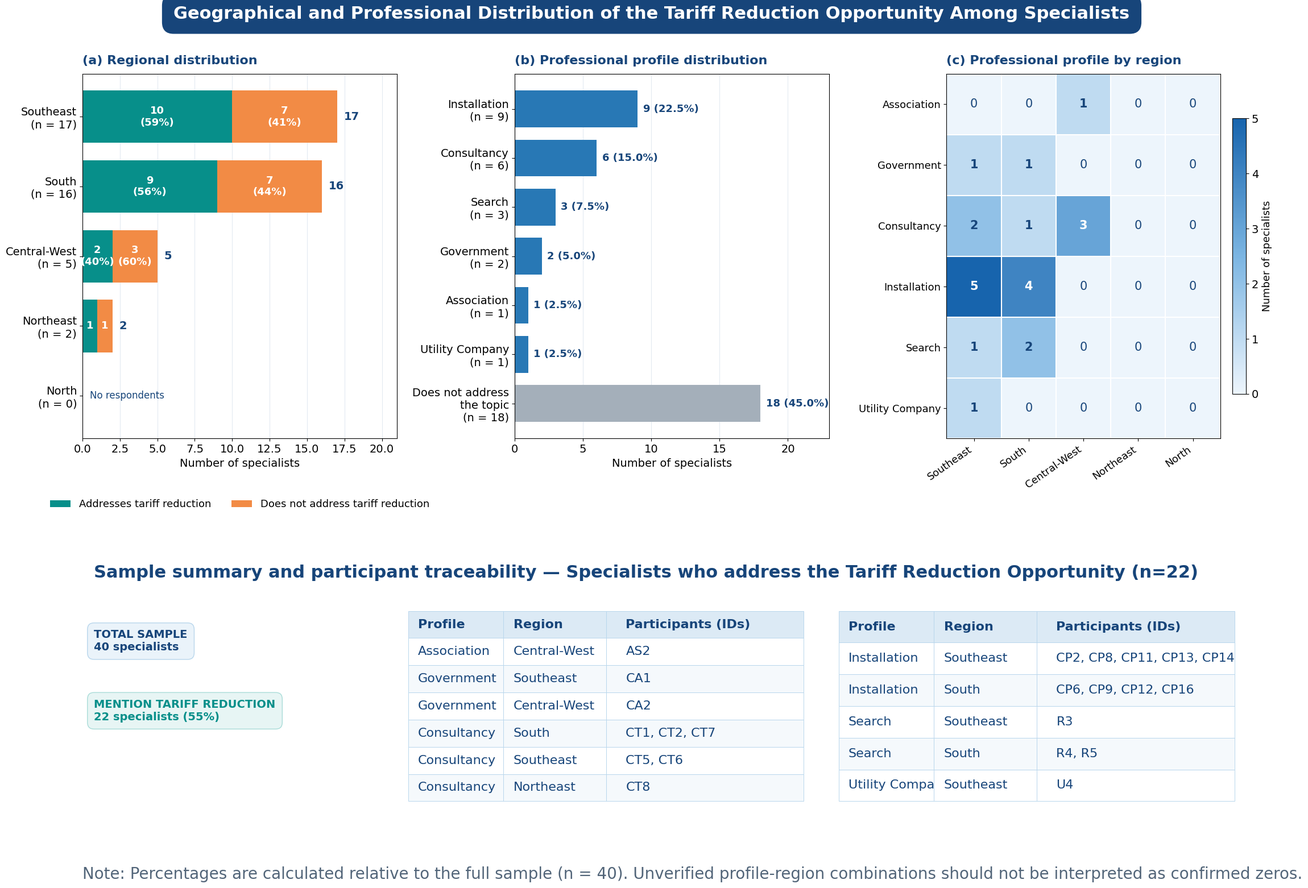

Generate this figure with matplotlib: (Note: this script raises an exception after producing the figure.)
import numpy as np
import pandas as pd
import matplotlib.pyplot as plt
from matplotlib.colors import LinearSegmentedColormap
from matplotlib.patches import FancyBboxPatch, Circle
import os

# ============================================================
# 1. DADOS
# ============================================================

regions = [
    "Southeast",
    "South",
    "Central-West",
    "Northeast",
    "North"
]

regional_total = np.array([17, 16, 5, 2, 0])
regional_mentions = np.array([10, 9, 2, 1, 0])
regional_no_mentions = np.array([7, 7, 3, 1, 0])

profiles = [
    "Installation",
    "Consultancy",
    "Search",
    "Government",
    "Association",
    "Utility Company",
    "Does not address\nthe topic"
]

profile_counts = np.array([9, 6, 3, 2, 1, 1, 18])
profile_percentages = profile_counts / 40 * 100

heatmap_profiles = [
    "Association",
    "Government",
    "Consultancy",
    "Installation",
    "Search",
    "Utility Company"
]

heatmap_regions = [
    "Southeast",
    "South",
    "Central-West",
    "Northeast",
    "North"
]

heatmap_data = np.array([
    [0, 0, 1, 0, 0],  # Association
    [1, 1, 0, 0, 0],  # Government
    [2, 1, 3, 0, 0],  # Consultancy
    [5, 4, 0, 0, 0],  # Installation
    [1, 2, 0, 0, 0],  # Search
    [1, 0, 0, 0, 0]   # Utility Company
])

participants = [
    ("Association", "Central-West", "AS2"),
    ("Government", "Southeast", "CA1"),
    ("Government", "Central-West", "CA2"),
    ("Consultancy", "South", "CT1, CT2, CT7"),
    ("Consultancy", "Southeast", "CT5, CT6"),
    ("Consultancy", "Northeast", "CT8"),
    ("Installation", "Southeast",
     "CP2, CP8, CP11, CP13, CP14"),
    ("Installation", "South",
     "CP6, CP9, CP12, CP16"),
    ("Search", "Southeast", "R3"),
    ("Search", "South", "R4, R5"),
    ("Utility Company", "Southeast", "U4")
]

# ============================================================
# 2. ESTILO VISUAL
# ============================================================

plt.rcParams.update({
    "font.family": "DejaVu Sans",
    "font.size": 14,
    "axes.titlesize": 16,
    "axes.labelsize": 14,
    "xtick.labelsize": 14,
    "ytick.labelsize": 14,
    "figure.facecolor": "white",
    "axes.facecolor": "white",
    "savefig.facecolor": "white"
})

navy = "#17457A"
blue = "#2878B5"
teal = "#078F8A"
orange = "#F28B45"
grey = "#A4AFBA"
light_blue = "#EAF3FA"
grid_color = "#D8E2EC"

# ============================================================
# 3. CRIAR FIGURA COM TRÊS PAINÉIS
# ============================================================

# Aumentei a altura total da figura para acomodar as tabelas maiores
fig = plt.figure(figsize=(22, 16), constrained_layout=False)

gs = fig.add_gridspec(
    nrows=2,
    ncols=3,
    height_ratios=[2.2, 1.4],  # Mais espaço vertical para o painel inferior
    width_ratios=[1.05, 1.05, 1.0],
    left=0.045,
    right=0.975,
    top=0.90,
    bottom=0.08,  # Mais espaço para a nota metodológica
    wspace=0.38,
    hspace=0.50   # Mais separação entre gráficos e tabelas
)

ax_a = fig.add_subplot(gs[0, 0])
ax_b = fig.add_subplot(gs[0, 1])
ax_c = fig.add_subplot(gs[0, 2])
ax_table = fig.add_subplot(gs[1, :])

# Título geral
fig.suptitle(
    "Geographical and Professional Distribution of the "
    "Tariff Reduction Opportunity Among Specialists",
    fontsize=22,
    fontweight="bold",
    color="white",
    x=0.5,
    y=0.975,
    bbox=dict(
        boxstyle="round,pad=0.65",
        facecolor=navy,
        edgecolor=navy
    )
)

# ============================================================
# 4. PAINEL A — DISTRIBUIÇÃO REGIONAL
# ============================================================

y = np.arange(len(regions))

ax_a.barh(
    y,
    regional_mentions,
    color=teal,
    label="Addresses tariff reduction",
    height=0.75
)

ax_a.barh(
    y,
    regional_no_mentions,
    left=regional_mentions,
    color=orange,
    label="Does not address tariff reduction",
    height=0.75
)

for i, (yes, no, total) in enumerate(
    zip(regional_mentions, regional_no_mentions, regional_total)
):
    if total > 0:
        pct_yes = yes / total * 100
        pct_no = no / total * 100

        if yes >= 2:
            ax_a.text(
                yes / 2, i,
                f"{yes}\n({pct_yes:.0f}%)",
                ha="center", va="center",
                color="white", fontweight="bold",
                fontsize=13
            )
        else:
            ax_a.text(
                yes / 2, i,
                str(yes),
                ha="center", va="center",
                color="white", fontweight="bold",
                fontsize=13
            )

        if no >= 2:
            ax_a.text(
                yes + no / 2, i,
                f"{no}\n({pct_no:.0f}%)",
                ha="center", va="center",
                color="white", fontweight="bold",
                fontsize=13
            )
        else:
            ax_a.text(
                yes + no / 2, i,
                str(no),
                ha="center", va="center",
                color="white", fontweight="bold",
                fontsize=13
            )

        ax_a.text(
            total + 0.45, i,
            str(total),
            va="center",
            color=navy,
            fontweight="bold",
            fontsize=14
        )
    else:
        ax_a.text(
            3.0, i, "No respondents",
            ha="center", va="center",
            color=navy,
            fontsize=12
        )

ax_a.set_yticks(y)
ax_a.set_yticklabels([
    f"{r}\n(n = {n})"
    for r, n in zip(regions, regional_total)
])
ax_a.invert_yaxis()
ax_a.set_xlim(0, 21)
ax_a.set_xlabel("Number of specialists", fontsize=14)
ax_a.set_title(
    "(a) Regional distribution",
    loc="left", color=navy, fontweight="bold", pad=12
)

ax_a.grid(axis="x", color=grid_color, alpha=0.7)
ax_a.set_axisbelow(True)

ax_a.legend(
    loc="lower center",
    bbox_to_anchor=(0.5, -0.22),
    frameon=False,
    fontsize=13,
    ncol=2
)

# ============================================================
# 5. PAINEL B — PERFIS PROFISSIONAIS
# ============================================================

y_b = np.arange(len(profiles))

colors_b = [
    blue, blue, blue, blue, blue, blue, grey
]

bars = ax_b.barh(
    y_b,
    profile_counts,
    color=colors_b,
    height=0.75
)

for bar, count, pct in zip(
    bars, profile_counts, profile_percentages
):
    ax_b.text(
        count + 0.4,
        bar.get_y() + bar.get_height() / 2,
        f"{count} ({pct:.1f}%)",
        va="center",
        color=navy,
        fontweight="bold",
        fontsize=13
    )

ax_b.set_yticks(y_b)
ax_b.set_yticklabels([
    f"{p}\n(n = {n})"
    for p, n in zip(profiles, profile_counts)
])
ax_b.invert_yaxis()
ax_b.set_xlim(0, 23)
ax_b.set_xlabel("Number of specialists", fontsize=14)
ax_b.set_title(
    "(b) Professional profile distribution",
    loc="left", color=navy, fontweight="bold", pad=12
)
ax_b.grid(axis="x", color=grid_color, alpha=0.7)
ax_b.set_axisbelow(True)

# ============================================================
# 6. PAINEL C — HEATMAP PERFIL X REGIÃO
# ============================================================

cmap = LinearSegmentedColormap.from_list(
    "custom_blue",
    ["#EDF5FC", "#7BB5E2", "#1764AD"]
)

im = ax_c.imshow(
    heatmap_data,
    cmap=cmap,
    aspect="auto",
    vmin=0,
    vmax=5
)

ax_c.set_xticks(np.arange(len(heatmap_regions)))
ax_c.set_xticklabels(
    heatmap_regions,
    rotation=35,
    ha="right",
    fontsize=13
)
ax_c.set_yticks(np.arange(len(heatmap_profiles)))
ax_c.set_yticklabels(heatmap_profiles, fontsize=13)

ax_c.set_title(
    "(c) Professional profile by region",
    loc="left", color=navy, fontweight="bold", pad=12
)

for i in range(heatmap_data.shape[0]):
    for j in range(heatmap_data.shape[1]):
        value = heatmap_data[i, j]
        ax_c.text(
            j, i, str(value),
            ha="center", va="center",
            color="white" if value >= 3 else navy,
            fontweight="bold" if value > 0 else "normal",
            fontsize=15
        )

ax_c.set_xticks(
    np.arange(-0.5, len(heatmap_regions), 1),
    minor=True
)
ax_c.set_yticks(
    np.arange(-0.5, len(heatmap_profiles), 1),
    minor=True
)
ax_c.grid(which="minor", color="white", linewidth=1.5)
ax_c.tick_params(which="minor", bottom=False, left=False)

cbar = fig.colorbar(
    im,
    ax=ax_c,
    fraction=0.046,
    pad=0.04
)
cbar.set_label("Number of specialists", fontsize=13)

# ============================================================
# 7. PAINEL INFERIOR — IDENTIFICADORES DOS PARTICIPANTES
# ============================================================

ax_table.axis("off")

# Título do painel inferior
ax_table.text(
    0.01, 1.10,
    "Sample summary and participant traceability — Specialists who address the Tariff Reduction Opportunity (n=22)",
    fontsize=22,
    color=navy,
    fontweight="bold",
    va="top",
    transform=ax_table.transAxes
)

# Caixas de resumo — reposicionadas para não sobrepor as tabelas
ax_table.text(
    0.01, 0.82,
    "TOTAL SAMPLE\n40 specialists",
    fontsize=14,
    color=navy,
    fontweight="bold",
    va="top",
    transform=ax_table.transAxes,
    bbox=dict(
        boxstyle="round,pad=0.6",
        facecolor=light_blue,
        edgecolor="#B8D6EC"
    )
)

ax_table.text(
    0.01, 0.52,
    "MENTION TARIFF REDUCTION\n22 specialists (55%)",
    fontsize=14,
    color=teal,
    fontweight="bold",
    va="top",
    transform=ax_table.transAxes,
    bbox=dict(
        boxstyle="round,pad=0.6",
        facecolor="#E7F5F4",
        edgecolor="#A9DCD8"
    )
)

df = pd.DataFrame(
    participants,
    columns=["Profile", "Region", "Participants (IDs)"]
)

df_left = df.iloc[:6]
df_right = df.iloc[6:]

def draw_table(ax, dataframe, bbox):
    table = ax.table(
        cellText=dataframe.values,
        colLabels=dataframe.columns,
        cellLoc="left",
        colLoc="left",
        bbox=bbox,
        colWidths=[0.24, 0.26, 0.50]
    )

    table.auto_set_font_size(False)
    table.set_fontsize(16)

    for (row, col), cell in table.get_celld().items():
        cell.set_edgecolor("#B8D6EC")
        cell.set_linewidth(0.7)
        cell.set_height(cell.get_height() * 1.15)  # Células mais altas

        if row == 0:
            cell.set_facecolor("#DCEAF5")
            cell.set_text_props(
                color=navy,
                weight="bold",
                fontsize=16
            )
        else:
            cell.set_facecolor(
                "white" if row % 2 else "#F5F9FC"
            )
            cell.set_text_props(
                color=navy,
                fontsize=16
            )

    return table

# Ajustei os bboxes: mais altura (0.82) e largura proporcional
# Tabela esquerda: começa em x=0.28, largura 0.34
draw_table(
    ax_table,
    df_left,
    bbox=[0.28, 0.08, 0.34, 0.82]
)

# Tabela direita: começa em x=0.65, largura 0.34
draw_table(
    ax_table,
    df_right,
    bbox=[0.65, 0.08, 0.34, 0.82]
)

# Nota metodológica
fig.text(
    0.045, 0.015,
    "Note: Percentages are calculated relative to the full sample (n = 40). "
    "Unverified profile-region combinations should not be interpreted as confirmed zeros.",
    fontsize=20,
    color="#526579"
)

# ============================================================
# 8. SALVAR E EXIBIR
# ============================================================

script_dir = os.path.dirname(os.path.abspath(__file__))
path_png = os.path.join(script_dir, "tariff_reduction_three_panels.png")
path_pdf = os.path.join(script_dir, "tariff_reduction_three_panels.pdf")

plt.savefig(
    path_png,
    dpi=300,
    bbox_inches="tight"
)

plt.savefig(
    path_pdf,
    bbox_inches="tight"
)

plt.show()

print("Files saved:")
print(f"- {path_png}")
